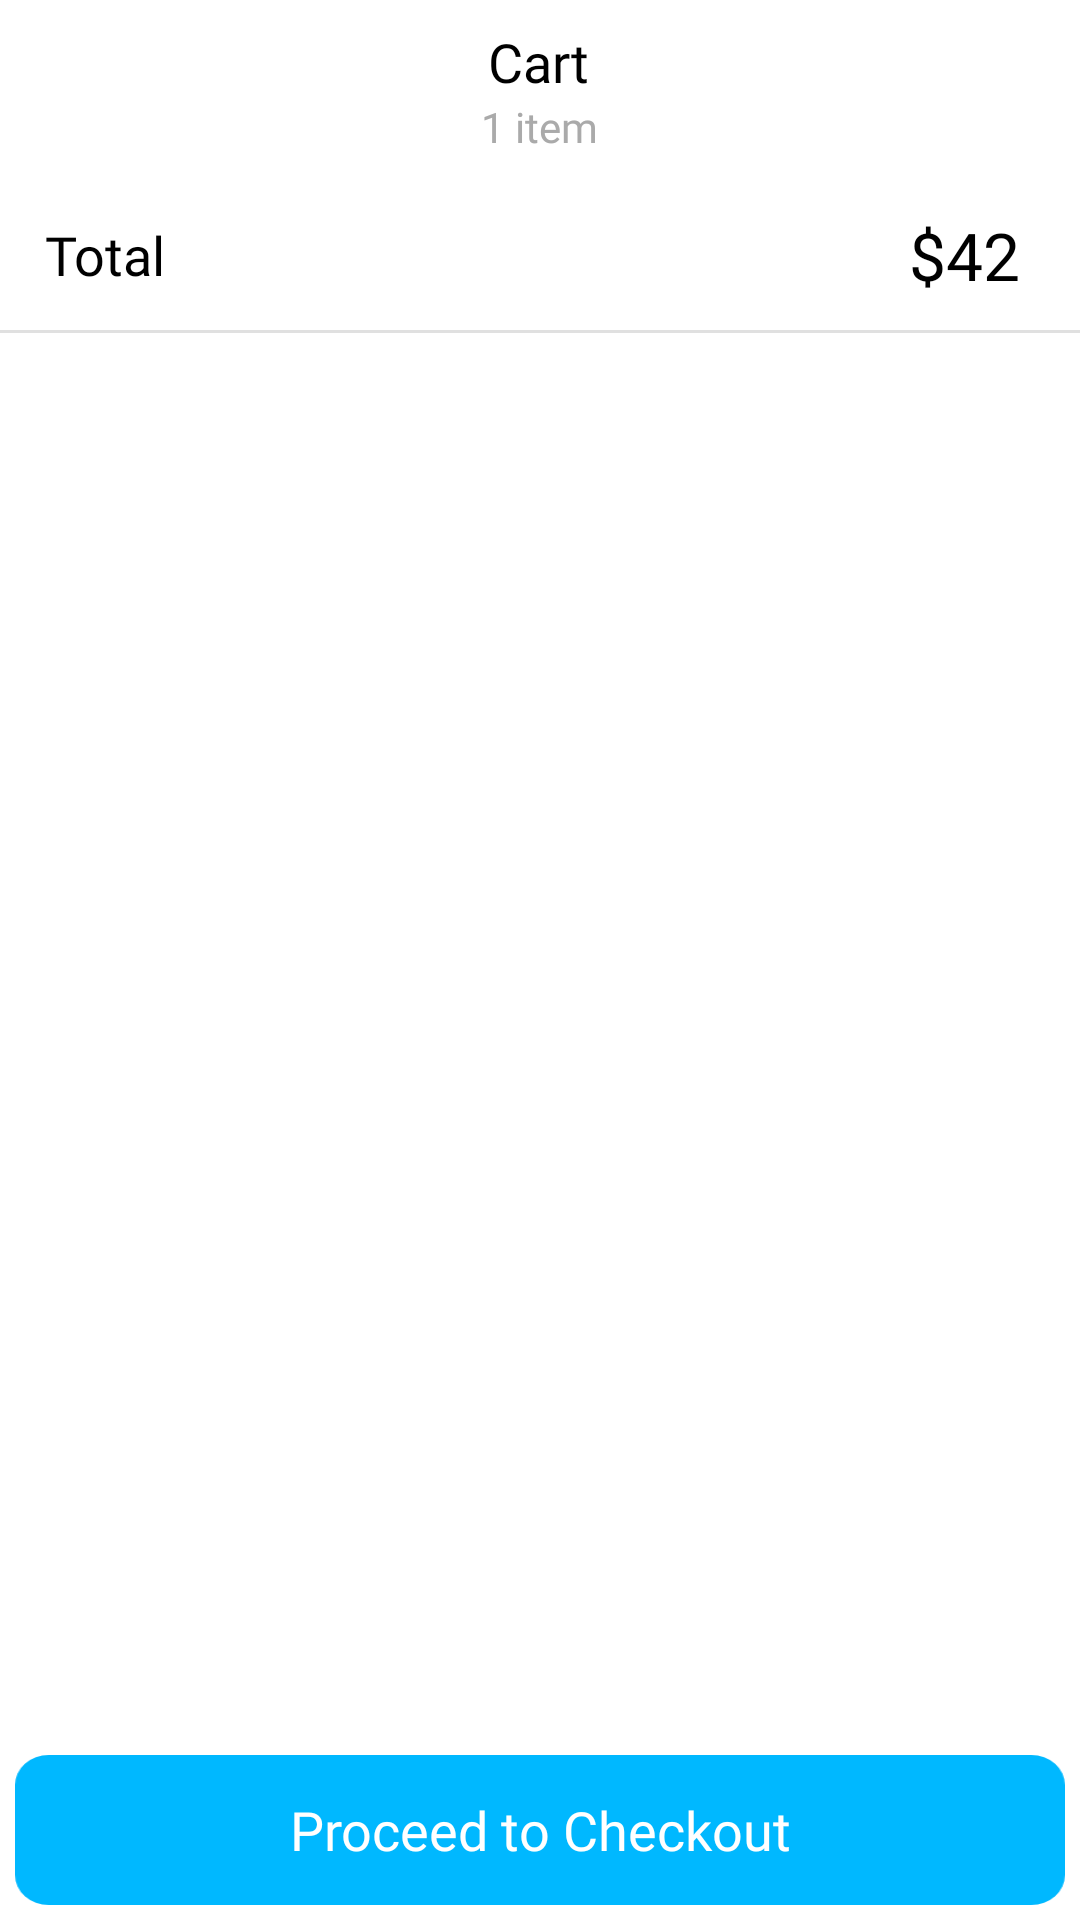

The Android layout XML behind this screen, and the referenced resources:
<!-- AndroidManifest.xml: application theme AppTheme -->
<!-- res/layout/fragment_cart.xml -->
<?xml version="1.0" encoding="utf-8"?>
<RelativeLayout xmlns:android="http://schemas.android.com/apk/res/android"
    xmlns:tools="http://schemas.android.com/tools"
    android:layout_width="match_parent"
    android:layout_height="match_parent"
    android:background="@color/colorWhite"
    tools:context=".Fragments.CartFragment">

    <RelativeLayout
        android:id="@+id/headerLayout"
        android:layout_width="match_parent"
        android:layout_height="60dp">

        <RelativeLayout
            android:layout_centerHorizontal="true"
            android:layout_centerVertical="true"
            android:layout_width="wrap_content"
            android:layout_height="wrap_content">

            <TextView
                android:id="@+id/textView1"
                android:layout_centerHorizontal="true"
                android:layout_width="wrap_content"
                android:layout_height="wrap_content"
                android:text="Cart"
                android:textSize="18sp"
                android:textColor="@android:color/black"
                android:fontFamily="@font/roboto"/>

            <TextView
                android:layout_below="@+id/textView1"
                android:layout_centerHorizontal="true"
                android:layout_width="wrap_content"
                android:layout_height="wrap_content"
                android:text="1 item"
                android:fontFamily="@font/roboto_light"
                android:textColor="@android:color/darker_gray"/>

        </RelativeLayout>

    </RelativeLayout>

    <RelativeLayout
        android:layout_below="@+id/headerLayout"
        android:layout_width="match_parent"
        android:layout_height="match_parent">

        <RelativeLayout
            android:id="@+id/totalLayout"
            android:layout_width="match_parent"
            android:layout_height="50dp">

            <TextView
                android:layout_width="wrap_content"
                android:layout_height="wrap_content"
                android:layout_centerVertical="true"
                android:layout_marginStart="15dp"
                android:text="Total"
                android:textColor="@android:color/black"
                android:fontFamily="@font/roboto_light"
                android:textSize="18sp"/>

            <TextView
                android:layout_width="wrap_content"
                android:layout_height="wrap_content"
                android:layout_centerVertical="true"
                android:text="$42"
                android:layout_marginEnd="20dp"
                android:layout_alignParentEnd="true"
                android:fontFamily="@font/roboto"
                android:textColor="@android:color/black"
                android:textSize="22sp"/>

        </RelativeLayout>

        <View
            android:id="@+id/divider"
            android:layout_below="@+id/totalLayout"
            android:layout_width="match_parent"
            android:layout_height="1dp"
            android:background="?android:attr/listDivider"/>

        <androidx.recyclerview.widget.RecyclerView
            android:id="@+id/cartRecyclerView"
            android:overScrollMode="never"
            android:layout_below="@+id/divider"
            android:layout_above="@+id/bottomBtn"
            android:padding="10dp"
            android:layout_width="match_parent"
            android:layout_height="match_parent"/>

        <RelativeLayout
            android:id="@+id/bottomBtn"
            android:layout_alignParentBottom="true"
            android:layout_width="match_parent"
            android:layout_height="60dp">

            <Button
                android:id="@+id/checkoutBtn"
                android:layout_centerVertical="true"
                android:layout_width="350dp"
                android:layout_height="50dp"
                android:text="Proceed to Checkout"
                android:textAllCaps="false"
                android:textColor="@color/colorWhite"
                android:textSize="18sp"
                android:fontFamily="@font/roboto_light"
                android:layout_centerHorizontal="true"
                android:background="@drawable/btnbg"/>

        </RelativeLayout>

    </RelativeLayout>

</RelativeLayout>
<!-- resources referenced by this layout -->
<resources>
  <color name="colorWhite">#FFFFFF</color>
  <!-- drawable btnbg: png bitmap (drawable-hdpi, 1598 bytes) -->
  <style name="AppTheme" parent="Theme.AppCompat.Light.NoActionBar">
          
          <item name="colorPrimary">@color/colorPrimary</item>
          <item name="colorPrimaryDark">@color/colorPrimaryDark</item>
          <item name="colorAccent">@color/colorAccent</item>
          <item name="android:statusBarColor">@color/colorBlue</item>
  
          <item name="windowActionBar">true</item>
          <item name="windowActionModeOverlay">true</item>
          <item name="android:actionBarStyle">@style/TrendActionBar</item>
      </style>
  <color name="colorPrimary">#62A8E5</color>
  <color name="colorPrimaryDark">#3700B3</color>
  <color name="colorAccent">#03DAC5</color>
  <color name="colorBlue">#62A8E5</color>
  <style name="TrendActionBar" parent="Theme.AppCompat.NoActionBar">
          <item name="actionMenuTextColor">@android:color/white</item>
      </style>
</resources>
